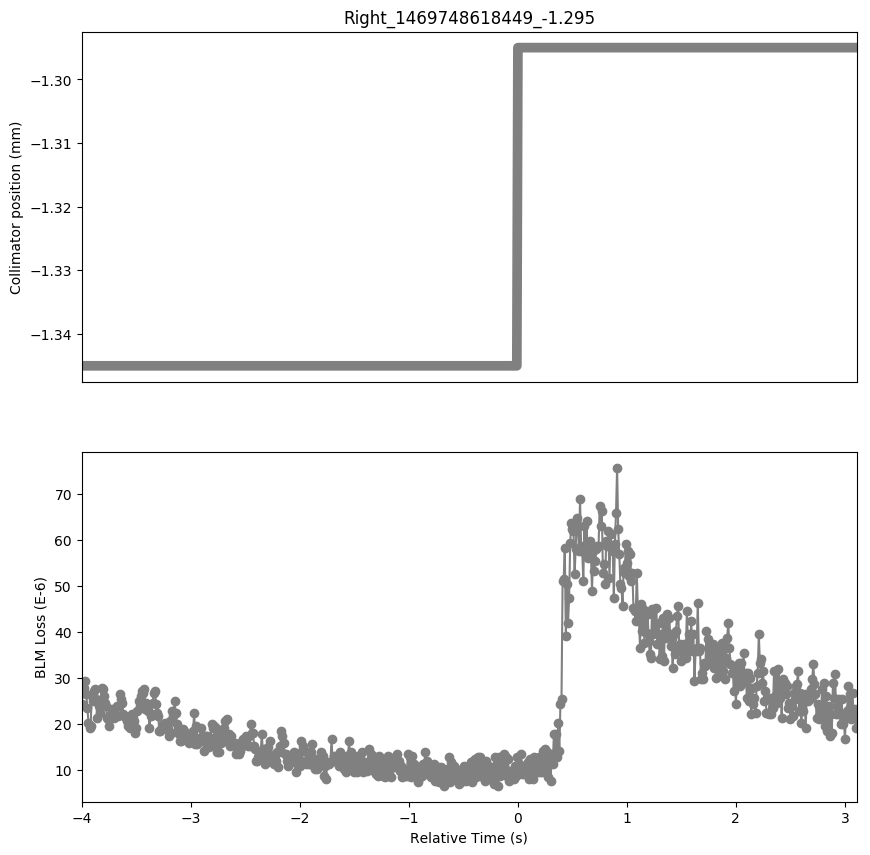

Source data for this figure (header and first rows):
Timestamp, position, BLMTI.06R7.B2I10_TCP.B6R7.B2
1469748614450, -1.345, 2.4254000000000002e-05
1469748614460, -1.345, 2.715e-05
1469748614470, -1.345, 2.7874e-05
1469748614480, -1.345, 2.9321999999999998e-05
1469748614490, -1.345, 2.6426e-05
1469748614500, -1.345, 2.353e-05
1469748614510, -1.345, 2.0272000000000002e-05
1469748614520, -1.345, 1.9186e-05
1469748614530, -1.345, 1.9548e-05
1469748614540, -1.345, 2.6064e-05
1469748614550, -1.345, 2.4978e-05
1469748614560, -1.345, 2.715e-05
1469748614570, -1.345, 2.7511999999999997e-05
1469748614580, -1.345, 2.534e-05
1469748614590, -1.345, 2.1358e-05
1469748614600, -1.345, 2.4978e-05
1469748614610, -1.345, 2.3891999999999998e-05
1469748614620, -1.345, 2.2444e-05
1469748614630, -1.345, 2.7874e-05
1469748614640, -1.345, 2.7511999999999997e-05
1469748614650, -1.345, 2.6064e-05
1469748614660, -1.345, 2.4616e-05
1469748614670, -1.345, 2.3891999999999998e-05
1469748614680, -1.345, 2.1358e-05
1469748614690, -1.345, 2.0996e-05
1469748614700, -1.345, 1.9548e-05
1469748614710, -1.345, 2.1358e-05
1469748614720, -1.345, 2.2082e-05
1469748614730, -1.345, 2.3168000000000002e-05
1469748614740, -1.345, 2.1358e-05
1469748614750, -1.345, 2.2082e-05
1469748614760, -1.345, 2.172e-05
1469748614770, -1.345, 2.3891999999999998e-05
1469748614780, -1.345, 2.172e-05
1469748614790, -1.345, 2.3891999999999998e-05
1469748614800, -1.345, 2.6426e-05
1469748614810, -1.345, 2.534e-05
1469748614820, -1.345, 2.4616e-05
1469748614830, -1.345, 2.2082e-05
1469748614840, -1.345, 2.172e-05
1469748614850, -1.345, 2.1358e-05
1469748614860, -1.345, 2.0634e-05
1469748614870, -1.345, 1.9548e-05
1469748614880, -1.345, 2.0634e-05
1469748614890, -1.345, 1.9186e-05
1469748614900, -1.345, 2.172e-05
1469748614910, -1.345, 2.2082e-05
1469748614920, -1.345, 2.0996e-05
1469748614930, -1.345, 2.0634e-05
1469748614940, -1.345, 1.8100000000000003e-05
1469748614950, -1.345, 1.9186e-05
1469748614960, -1.345, 2.2805999999999998e-05
1469748614970, -1.345, 2.4978e-05
1469748614980, -1.345, 2.3891999999999998e-05
1469748614990, -1.345, 2.6064e-05
1469748615000, -1.345, 2.715e-05
1469748615010, -1.345, 2.6788000000000002e-05
1469748615020, -1.345, 2.7511999999999997e-05
1469748615030, -1.345, 2.3168000000000002e-05
1469748615040, -1.345, 2.4616e-05
... 652 more rows
